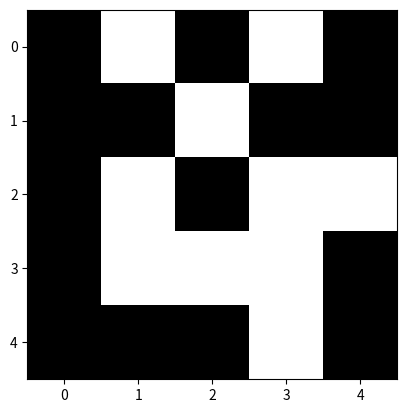
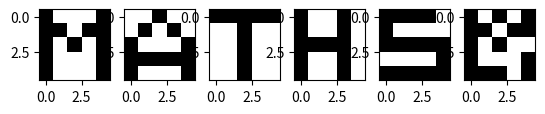

The script that saved these images, in order: (Note: this script raises an exception after producing the figures.)
import numpy as np
import random
import matplotlib.pyplot as plt

plt.subplot(1,6,1)
train_data1 = np.ones((5,5))
train_data1[0:5, ::4] = -1
train_data1[1, 1::2] = -1
train_data1[2, ::2] = -1
plt.imshow(train_data1, interpolation='nearest', cmap='bone')

plt.subplot(1,6,2)
train_data2 = np.ones((5,5))
train_data2[0, 2] = -1
train_data2[1, 1::2] = -1
train_data2[2:5, ::4] = -1
train_data2[3] = -1
plt.imshow(train_data2, interpolation='nearest', cmap='bone')

plt.subplot(1,6,3)
train_data3 = np.ones((5,5))
train_data3[0] = -1
train_data3[1:5, 2] = -1
plt.imshow(train_data3, interpolation='nearest', cmap='bone')

plt.subplot(1,6,4)
train_data4 = np.ones((5,5))
train_data4[0:5, ::3] = -1
train_data4[2, :4] = -1
plt.imshow(train_data4, interpolation='nearest', cmap='bone')

plt.subplot(1,6,5)
train_data5 = np.ones((5,5))
train_data5[::2] = -1
train_data5[0, 4] = 1
train_data5[1, 0] = -1
train_data5[3, 4] = -1
plt.imshow(train_data5, interpolation='nearest', cmap='bone')

plt.subplot(1,6,6)
train_data6 = np.ones((5,5))
train_data6[0:3, 1] = -1
train_data6[4, 1] = -1
plt.imshow(train_data6, interpolation='nearest', cmap='bone')

train_data = []
train_data.append(train_data1)
train_data.append(train_data2)
train_data.append(train_data3)
train_data.append(train_data4)
train_data.append(train_data5)
train_data.append(train_data6)

plt.show()

def set_weight(data):
    vector_size = data.size
    vector = data.reshape((vector_size, 1))
    weight = np.dot(vector, vector.T) - np.eye(25)
    return weight

def update_weight(weight, data, n):
    weight = (n*weight + set_weight(data)) / (n+1)
    return weight

# make weight as W
td_num = 1
W = np.zeros((25, 25))
for i in range(td_num):
    W = update_weight(W, train_data[i], i)

# make thresholod
theta = np.zeros((25,1))

def add_noise2td(train_data, percentage):
    per = round(percentage*train_data.size)
    data = train_data.reshape((train_data.size, 1))
    for k in range(per):
        n = random.randrange(0, 25)
        data[n] = random.randrange(-1, 2, 2)
    data = data.reshape((train_data.shape[0], train_data.shape[1]))
    return data

# make input data as tdx
td1 = add_noise2td(train_data1, 0.5)

plt.imshow(td1, interpolation='nearest', cmap='bone')
plt.show()

def lyapunov_function(input_data, weight, threshold):
    in_vec = input_data.reshape((25,1))
    V = -(np.dot(np.dot(in_vec.T, weight), in_vec)) + np.dot(threshold.T, in_vec)
    return V

def update_input_one_step(input_data, weight, threshold):
    x = input_data.reshape((25, 1))
    n = random.randrange(0, 25)
    x[n] = np.sign(np.dot(weight[n], x) - threshold[n])

    return x.reshape((5,5))

def update(input_data, weight, threshold, update_num):
    V_old = [[0.0]]
    for i in range(update_num):
        in_da = update_input_one_step(input_data, weight, threshold)
        if lyapunov_function(in_da, weight, threshold) == V_old:
            break
        else:
            plt.figure(i)
            V_old = lyapunov_function(in_da, weight, threshold)
            print(V_old)
            plt.imshow(in_da, interpolation='nearest', cmap='bone')
    plt.show()

update(td1, W, theta, 100)

# update input
td1 = update_input_one_step(td1, W)
plt.imshow(td1, interpolation='nearest', cmap='bone')
plt.show()

for i in range(10):
    td1 = update_input_one_step(td1, W)

x = x.reshape((5,5))

plt.imshow(x, interpolation='nearest', cmap='bone')
plt.show()

plt.imshow(td1, interpolation='nearest', cmap='bone')
plt.show()



x = np.zeros((5, 5))
for i in range(x.shape[0]):
    for j in range(x.shape[1]):
        x[i][j] = random.randrange(-1, 2, 2)
plt.imshow(x, interpolation='nearest', cmap='bone')
plt.show()

